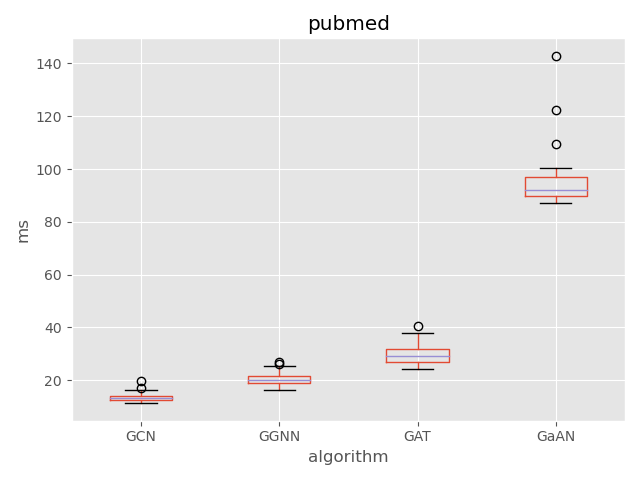

The file beside this chart, header and first rows:
, gcn, ggnn, gat, gaan
0, 11.24, 16.15, 24.33, 87.18
1, 11.34, 17.3, 24.59, 88.25
2, 11.51, 17.52, 24.97, 88.32
3, 11.58, 17.58, 25.32, 88.58
4, 11.6, 17.85, 25.45, 88.58
5, 11.64, 17.86, 25.56, 88.73
6, 11.73, 17.98, 25.92, 88.87
7, 11.73, 18.05, 26.39, 88.99
8, 11.75, 18.07, 26.41, 89.15
9, 11.87, 18.37, 26.45, 89.5
10, 11.89, 18.46, 26.6, 89.66
11, 12.16, 18.48, 26.87, 89.71
12, 12.3, 18.88, 26.9, 89.78
13, 12.47, 19.07, 26.94, 89.88
14, 12.47, 19.1, 26.95, 89.95
15, 12.52, 19.24, 27.53, 90.03
16, 12.52, 19.33, 27.72, 90.32
17, 12.61, 19.33, 27.75, 90.76
18, 12.66, 19.37, 27.82, 90.87
19, 12.69, 19.42, 28.19, 90.91
20, 12.72, 19.54, 28.55, 90.96
21, 12.85, 19.91, 28.57, 91.02
22, 12.93, 19.92, 28.68, 91.07
23, 13, 19.95, 28.92, 91.42
24, 13.02, 20.04, 28.98, 91.63
25, 13.15, 20.04, 29.13, 92.48
26, 13.19, 20.26, 29.29, 92.61
27, 13.26, 20.39, 29.31, 92.88
28, 13.29, 20.46, 29.65, 93.18
29, 13.39, 20.49, 29.71, 93.44
30, 13.44, 20.5, 29.73, 96.01
31, 13.44, 20.69, 29.87, 96.5
32, 13.51, 20.73, 30.21, 96.53
33, 13.58, 20.79, 30.44, 96.65
34, 13.58, 21.35, 30.56, 96.68
35, 13.67, 21.47, 30.74, 96.84
36, 13.99, 21.49, 31.35, 96.94
37, 13.99, 21.59, 31.75, 97.14
38, 14.35, 21.68, 31.84, 97.3
39, 14.37, 21.72, 32.1, 97.62
40, 14.58, 21.77, 33.73, 97.81
41, 14.69, 21.85, 34.1, 98.1
42, 14.96, 21.95, 34.62, 98.57
43, 15.61, 22.04, 34.66, 99.59
44, 15.62, 23.13, 35.17, 99.6
45, 15.84, 23.28, 36.23, 100.3
46, 16.18, 23.96, 36.35, 100.3
47, 16.35, 25.23, 36.91, 109.6
48, 16.93, 25.97, 37.89, 122.3
49, 19.84, 27.04, 40.52, 142.9
